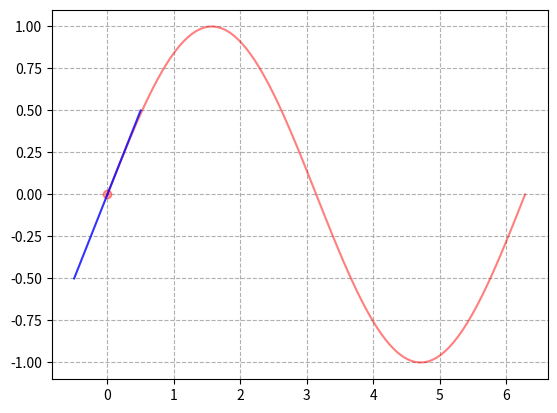

Python code for this plot: (Note: this script raises an exception after producing the figure.)
import numpy as np
import matplotlib.pyplot as plt
import matplotlib.animation as animation


#初始化画布
fig = plt.figure()
plt.grid(ls='--')

#绘制一条正弦函数曲线，不是动态的
x = np.linspace(0,2*np.pi,100)
y = np.sin(x)
crave = plt.plot(x,y,'red',alpha=0.5)[0]

#绘制曲线上的切点
point_ani = plt.plot(0,0,'r',alpha=0.4,marker='o')[0]

#绘制x、y的坐标标识
xtext_ani = plt.text(5,0.8,'',fontsize=12)
ytext_ani = plt.text(5,0.7,'',fontsize=12)
ktext_ani = plt.text(5,0.6,'',fontsize=12)

#计算切线的函数
def tangent_line(x0,y0,k):
    xs = np.linspace(x0 - 0.5,x0 + 0.5,100)
    ys = y0 + k * (xs - x0)
    return xs,ys

#计算斜率的函数
def slope(x0):
    num_min = np.sin(x0 - 0.05)
    num_max = np.sin(x0 + 0.05)
    k = (num_max - num_min) / 0.1
    return k

#绘制切线
k = slope(x[0])
xs,ys = tangent_line(x[0],y[0],k)
tangent_ani = plt.plot(xs,ys,c='blue',alpha=0.8)[0]

#更新函数
def updata(num: int):
    h = num
    k=slope(x[num])
    xs,ys = tangent_line(x[num],y[num],k)

    tangent_ani.set_data(xs,ys)
    point_ani.set_data(x[num],y[num])
    xtext_ani.set_text('x=%.3f'%x[num])
    ytext_ani.set_text('y=%.3f'%y[num])
    ktext_ani.set_text('k=%.3f'%k)
    return None #[point_ani, xtext_ani, ytext_ani, ktext_ani, tangent_ani]


ani = animation.FuncAnimation(fig=fig,func=updata,frames=np.arange(0,100),interval=10)
ani.save('sin_x.gif')
plt.show()
